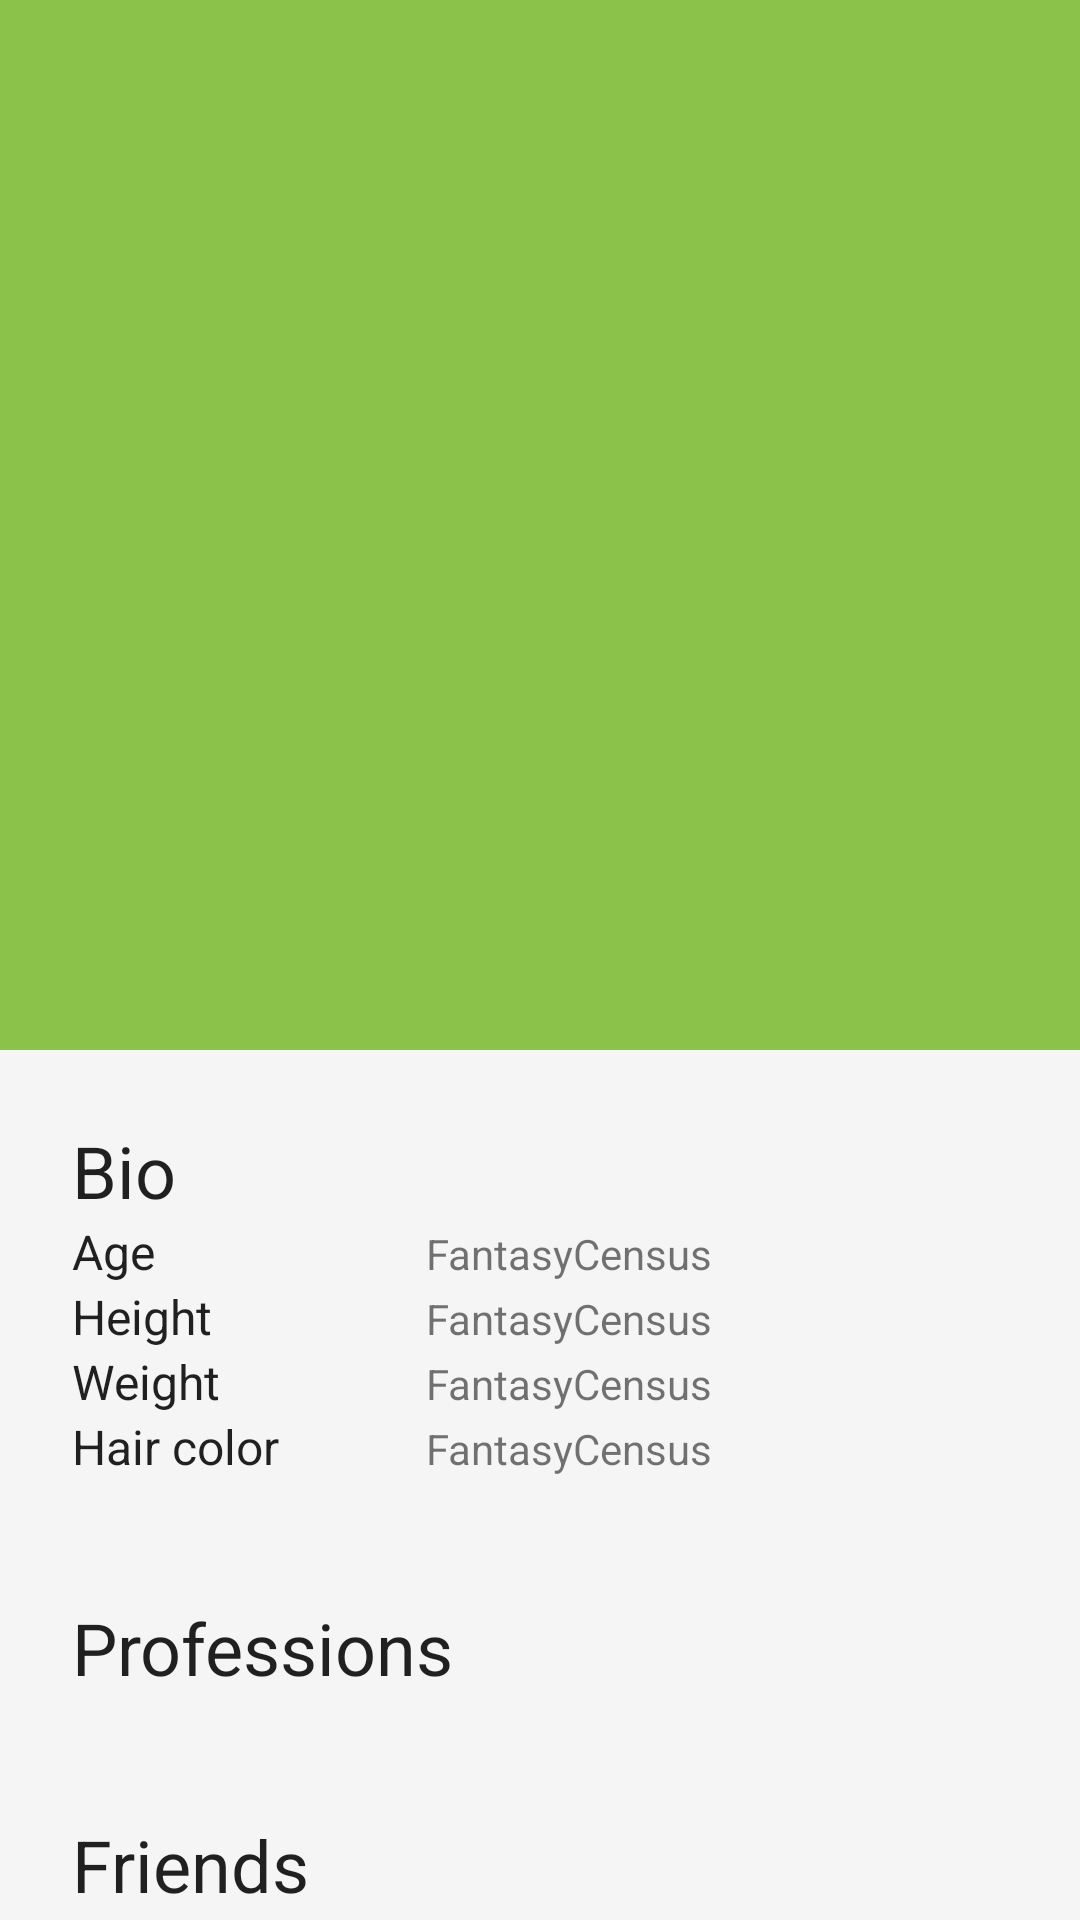

Here is an Android app screen rendered from its layout file. Give the layout XML and the strings, colors and styles it references.
<!-- AndroidManifest.xml: activity theme AppTheme.NoActionBar -->
<!-- res/layout/activity_citizen_detail.xml -->
<?xml version="1.0" encoding="utf-8"?>
<android.support.design.widget.CoordinatorLayout xmlns:android="http://schemas.android.com/apk/res/android"
    xmlns:app="http://schemas.android.com/apk/res-auto"
    xmlns:tools="http://schemas.android.com/tools"
    android:layout_width="match_parent"
    android:layout_height="match_parent"
    android:fitsSystemWindows="true"
    tools:context="me.test.davidllorca.fantasycensus.ui.citizendetail.CitizenDetailActivity"
    tools:ignore="MergeRootFrame">

    <android.support.design.widget.AppBarLayout
        android:id="@+id/app_bar_citizen_detail"
        android:layout_width="match_parent"
        android:layout_height="350dp"
        android:fitsSystemWindows="true"
        android:theme="@style/ThemeOverlay.AppCompat.Dark.ActionBar">

        <android.support.design.widget.CollapsingToolbarLayout
            android:id="@+id/toolbar_layout_citizen_detail"
            android:layout_width="match_parent"
            android:layout_height="match_parent"
            android:fitsSystemWindows="true"
            app:contentScrim="?attr/colorPrimary"
            app:layout_scrollFlags="scroll|exitUntilCollapsed"
            app:toolbarId="@+id/toolbar_citizen_detail">

            <ImageView
                android:id="@+id/img_citizen_detail_app_bar"
                android:layout_width="match_parent"
                android:layout_height="match_parent"
                android:scaleType="centerCrop"
                app:layout_collapseMode="parallax"
                app:layout_collapseParallaxMultiplier="0.75" />

            <android.support.v7.widget.Toolbar
                android:id="@+id/toolbar_citizen_detail"
                android:layout_width="match_parent"
                android:layout_height="?attr/actionBarSize"
                app:layout_collapseMode="pin"
                app:popupTheme="@style/ThemeOverlay.AppCompat.Light" />

        </android.support.design.widget.CollapsingToolbarLayout>

    </android.support.design.widget.AppBarLayout>

    <android.support.v4.widget.NestedScrollView
        android:layout_width="match_parent"
        android:layout_height="match_parent"
        app:layout_behavior="@string/appbar_scrolling_view_behavior">

        <include layout="@layout/content_citizen_detail" />
    </android.support.v4.widget.NestedScrollView>

</android.support.design.widget.CoordinatorLayout>
<!-- res/layout/content_citizen_detail.xml (included above) -->
<?xml version="1.0" encoding="utf-8"?>
<LinearLayout xmlns:android="http://schemas.android.com/apk/res/android"
    android:id="@+id/view_container_citizen_detail_bio"
    android:layout_width="match_parent"
    android:layout_height="match_parent"
    android:orientation="vertical">

    <LinearLayout
        android:id="@+id/container_bio"
        style="@style/BlockContentLayout"
        android:layout_width="match_parent"
        android:layout_height="wrap_content"
        android:orientation="vertical">

        <TextView
            android:id="@+id/tv_citizen_detail_bio"
            style="@style/BlockHeadlineTextView"
            android:layout_width="wrap_content"
            android:layout_height="wrap_content"
            android:text="@string/title_bio" />

        <TableLayout
            android:layout_width="match_parent"
            android:layout_height="wrap_content">

            <TableRow
                android:layout_width="match_parent"
                android:layout_height="wrap_content">

                <TextView
                    style="@style/BlockSubheadTextView"
                    android:layout_width="match_parent"
                    android:layout_height="wrap_content"
                    android:layout_weight="1"
                    android:text="@string/label_age" />

                <TextView
                    android:id="@+id/tv_citizen_detail_age"
                    android:layout_width="match_parent"
                    android:layout_height="wrap_content"
                    android:layout_weight="2"
                    android:text="@string/app_name" />
            </TableRow>

            <TableRow
                android:layout_width="match_parent"
                android:layout_height="wrap_content">

                <TextView
                    style="@style/BlockSubheadTextView"
                    android:layout_width="match_parent"
                    android:layout_height="wrap_content"
                    android:layout_weight="1"
                    android:text="@string/label_height" />

                <TextView
                    android:id="@+id/tv_citizen_detail_height"
                    android:layout_width="match_parent"
                    android:layout_height="wrap_content"
                    android:layout_weight="2"
                    android:text="@string/app_name" />
            </TableRow>

            <TableRow
                android:layout_width="match_parent"
                android:layout_height="wrap_content">

                <TextView
                    style="@style/BlockSubheadTextView"
                    android:layout_width="match_parent"
                    android:layout_height="wrap_content"
                    android:layout_weight="1"
                    android:text="@string/label_weight" />

                <TextView
                    android:id="@+id/tv_citizen_detail_weight"
                    android:layout_width="match_parent"
                    android:layout_height="wrap_content"
                    android:layout_weight="2"
                    android:text="@string/app_name" />
            </TableRow>

            <TableRow
                android:layout_width="match_parent"
                android:layout_height="wrap_content">

                <TextView
                    style="@style/BlockSubheadTextView"
                    android:layout_width="match_parent"
                    android:layout_height="wrap_content"
                    android:layout_weight="1"
                    android:text="@string/label_hair_color" />

                <TextView
                    android:id="@+id/tv_citizen_detail_hair_color"
                    android:layout_width="match_parent"
                    android:layout_height="wrap_content"
                    android:layout_weight="2"
                    android:text="@string/app_name" />
            </TableRow>
        </TableLayout>
    </LinearLayout>

    <LinearLayout
        android:id="@+id/container_professions"
        style="@style/BlockContentLayout"
        android:layout_width="match_parent"
        android:layout_height="wrap_content"
        android:orientation="vertical">

        <TextView
            android:id="@+id/tv_citizen_detail_professions"
            style="@style/BlockHeadlineTextView"
            android:layout_width="wrap_content"
            android:layout_height="wrap_content"
            android:text="@string/title_professions" />

        <ListView
            android:id="@+id/lv_citizen_detail_professions"
            android:layout_width="match_parent"
            android:layout_height="wrap_content" />
    </LinearLayout>

    <LinearLayout
        android:id="@+id/container_friends"
        style="@style/BlockContentLayout"
        android:layout_width="match_parent"
        android:layout_height="wrap_content"
        android:orientation="vertical">

        <TextView
            android:id="@+id/tv_citizen_detail_friends"
            style="@style/BlockHeadlineTextView"
            android:layout_width="wrap_content"
            android:layout_height="wrap_content"
            android:text="@string/title_friends" />

        <ListView
            android:id="@+id/lv_citizen_detail_friends"
            android:layout_width="match_parent"
            android:layout_height="wrap_content" />

    </LinearLayout>

</LinearLayout>
<!-- resources referenced by this layout -->
<resources>
  <string name="app_name">FantasyCensus</string>
  <string name="label_age">Age</string>
  <string name="label_hair_color">Hair color</string>
  <string name="label_height">Height</string>
  <string name="label_weight">Weight</string>
  <string name="title_bio">Bio</string>
  <string name="title_friends">Friends</string>
  <string name="title_professions">Professions</string>
  <style name="BlockContentLayout" parent="AppTheme">
          <item name="android:background">@drawable/shape_square_rounded_light</item>
          <item name="android:layout_marginTop">8dp</item>
          <item name="android:layout_marginLeft">8dp</item>
          <item name="android:layout_marginRight">8dp</item>
          <item name="android:padding">16dp</item>
      </style>
  <style name="BlockHeadlineTextView" parent="AppTheme">
          <item name="android:textAppearance">@style/TextAppearance.AppCompat.Headline</item>
      </style>
  <style name="BlockSubheadTextView" parent="AppTheme">
          <item name="android:textAppearance">@style/TextAppearance.AppCompat.Subhead</item>
      </style>
  <style name="AppTheme.NoActionBar">
          <item name="windowActionBar">false</item>
          <item name="windowNoTitle">true</item>
      </style>
  <style name="AppTheme" parent="Theme.AppCompat.Light.DarkActionBar">
          
          <item name="colorPrimary">@color/colorPrimary</item>
          <item name="colorPrimaryDark">@color/colorPrimaryDark</item>
          <item name="colorAccent">@color/colorAccent</item>
          <item name="android:windowBackground">@color/colorBackground</item>
      </style>
  <color name="colorPrimary">#8bc34a</color>
  <color name="colorPrimaryDark">#689f38</color>
  <color name="colorAccent">#9E9E9E</color>
  <color name="colorBackground">#f5f5f5</color>
</resources>
